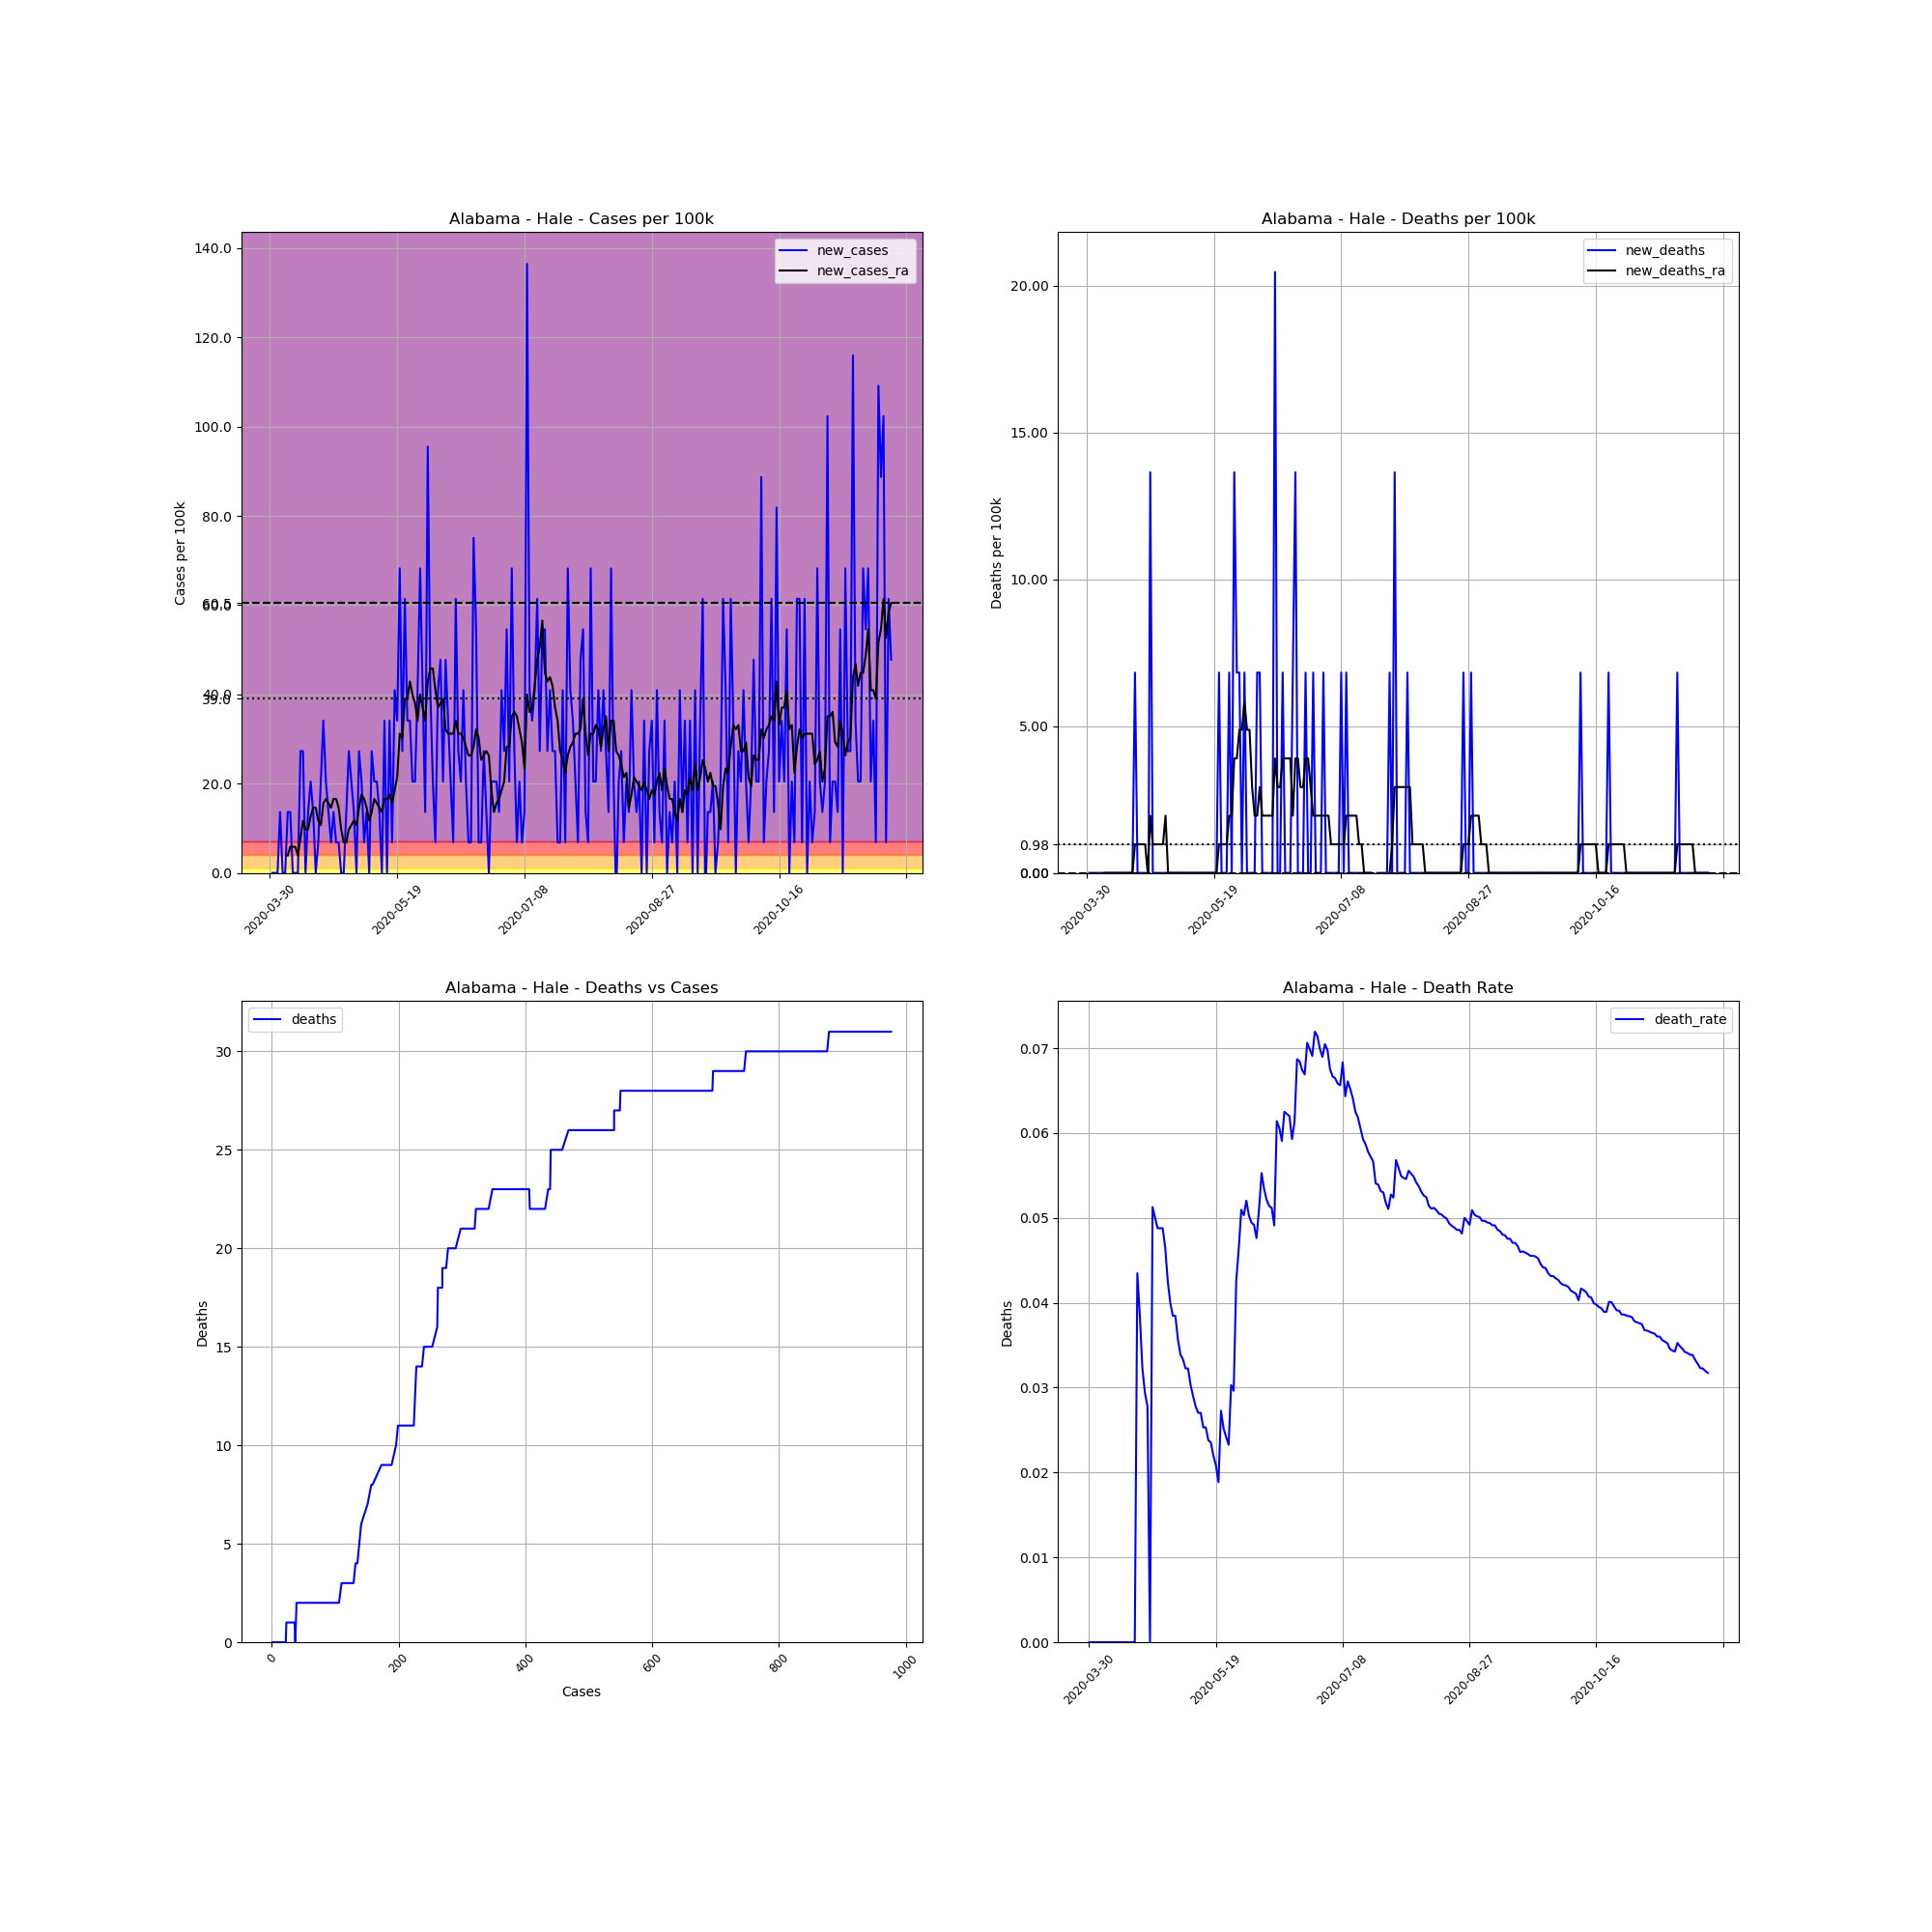

The data file committed next to this chart (first rows):
, date, county, state, fips, cases, deaths, COUNTY, STNAME, CTYNAME, POPESTIMATE2019, cases_per_100k, deaths_per_100k, death_rate, new_cases, new_deaths, new_cases_ra, new_deaths_ra
495856, 2020-03-30, Hale, Alabama, 1065, 1, 0.0, 65, Alabama, Hale, 14651, 6.825, 0.0, 0.0, , , , 
495857, 2020-03-31, Hale, Alabama, 1065, 1, 0.0, 65, Alabama, Hale, 14651, 6.825, 0.0, 0.0, 0.0, 0.0, , 
495858, 2020-04-01, Hale, Alabama, 1065, 1, 0.0, 65, Alabama, Hale, 14651, 6.825, 0.0, 0.0, 0.0, 0.0, , 
495859, 2020-04-02, Hale, Alabama, 1065, 1, 0.0, 65, Alabama, Hale, 14651, 6.825, 0.0, 0.0, 0.0, 0.0, , 
495860, 2020-04-03, Hale, Alabama, 1065, 3, 0.0, 65, Alabama, Hale, 14651, 20.48, 0.0, 0.0, 13.65, 0.0, , 
495861, 2020-04-04, Hale, Alabama, 1065, 3, 0.0, 65, Alabama, Hale, 14651, 20.48, 0.0, 0.0, 0.0, 0.0, , 
495862, 2020-04-05, Hale, Alabama, 1065, 3, 0.0, 65, Alabama, Hale, 14651, 20.48, 0.0, 0.0, 0.0, 0.0, , 
495863, 2020-04-06, Hale, Alabama, 1065, 5, 0.0, 65, Alabama, Hale, 14651, 34.13, 0.0, 0.0, 13.65, 0.0, 3.9, 0.0
495864, 2020-04-07, Hale, Alabama, 1065, 7, 0.0, 65, Alabama, Hale, 14651, 47.78, 0.0, 0.0, 13.65, 0.0, 5.85, 0.0
495865, 2020-04-08, Hale, Alabama, 1065, 7, 0.0, 65, Alabama, Hale, 14651, 47.78, 0.0, 0.0, 0.0, 0.0, 5.85, 0.0
495866, 2020-04-09, Hale, Alabama, 1065, 7, 0.0, 65, Alabama, Hale, 14651, 47.78, 0.0, 0.0, 0.0, 0.0, 5.85, 0.0
495867, 2020-04-10, Hale, Alabama, 1065, 7, 0.0, 65, Alabama, Hale, 14651, 47.78, 0.0, 0.0, 0.0, 0.0, 3.9, 0.0
495868, 2020-04-11, Hale, Alabama, 1065, 11, 0.0, 65, Alabama, Hale, 14651, 75.08, 0.0, 0.0, 27.3, 0.0, 7.801, 0.0
495869, 2020-04-12, Hale, Alabama, 1065, 15, 0.0, 65, Alabama, Hale, 14651, 102.4, 0.0, 0.0, 27.3, 0.0, 11.7, 0.0
495870, 2020-04-13, Hale, Alabama, 1065, 15, 0.0, 65, Alabama, Hale, 14651, 102.4, 0.0, 0.0, 0.0, 0.0, 9.751, 0.0
495871, 2020-04-14, Hale, Alabama, 1065, 17, 0.0, 65, Alabama, Hale, 14651, 116, 0.0, 0.0, 13.65, 0.0, 9.751, 0.0
495872, 2020-04-15, Hale, Alabama, 1065, 20, 0.0, 65, Alabama, Hale, 14651, 136.5, 0.0, 0.0, 20.48, 0.0, 12.68, 0.0
495873, 2020-04-16, Hale, Alabama, 1065, 22, 0.0, 65, Alabama, Hale, 14651, 150.2, 0.0, 0.0, 13.65, 0.0, 14.63, 0.0
495874, 2020-04-17, Hale, Alabama, 1065, 22, 0.0, 65, Alabama, Hale, 14651, 150.2, 0.0, 0.0, 0.0, 0.0, 14.63, 0.0
495875, 2020-04-18, Hale, Alabama, 1065, 23, 1.0, 65, Alabama, Hale, 14651, 157, 6.825, 0.04348, 6.825, 6.825, 11.7, 0.9751
495876, 2020-04-19, Hale, Alabama, 1065, 26, 1.0, 65, Alabama, Hale, 14651, 177.5, 6.825, 0.03846, 20.48, 0.0, 10.73, 0.9751
495877, 2020-04-20, Hale, Alabama, 1065, 31, 1.0, 65, Alabama, Hale, 14651, 211.6, 6.825, 0.03226, 34.13, 0.0, 15.6, 0.9751
495878, 2020-04-21, Hale, Alabama, 1065, 34, 1.0, 65, Alabama, Hale, 14651, 232.1, 6.825, 0.02941, 20.48, 0.0, 16.58, 0.9751
495879, 2020-04-22, Hale, Alabama, 1065, 36, 1.0, 65, Alabama, Hale, 14651, 245.7, 6.825, 0.02778, 13.65, 0.0, 15.6, 0.9751
495880, 2020-04-23, Hale, Alabama, 1065, 37, 0.0, 65, Alabama, Hale, 14651, 252.5, 0.0, 0.0, 6.825, -6.825, 14.63, 0.0
495881, 2020-04-24, Hale, Alabama, 1065, 39, 2.0, 65, Alabama, Hale, 14651, 266.2, 13.65, 0.05128, 13.65, 13.65, 16.58, 1.95
495882, 2020-04-25, Hale, Alabama, 1065, 40, 2.0, 65, Alabama, Hale, 14651, 273, 13.65, 0.05, 6.825, 0.0, 16.58, 0.9751
495883, 2020-04-26, Hale, Alabama, 1065, 41, 2.0, 65, Alabama, Hale, 14651, 279.8, 13.65, 0.04878, 6.825, 0.0, 14.63, 0.9751
495884, 2020-04-27, Hale, Alabama, 1065, 41, 2.0, 65, Alabama, Hale, 14651, 279.8, 13.65, 0.04878, 0.0, 0.0, 9.751, 0.9751
495885, 2020-04-28, Hale, Alabama, 1065, 41, 2.0, 65, Alabama, Hale, 14651, 279.8, 13.65, 0.04878, 0.0, 0.0, 6.825, 0.9751
495886, 2020-04-29, Hale, Alabama, 1065, 43, 2.0, 65, Alabama, Hale, 14651, 293.5, 13.65, 0.04651, 13.65, 0.0, 6.825, 0.9751
495887, 2020-04-30, Hale, Alabama, 1065, 47, 2.0, 65, Alabama, Hale, 14651, 320.8, 13.65, 0.04255, 27.3, 0.0, 9.751, 1.95
495888, 2020-05-01, Hale, Alabama, 1065, 50, 2.0, 65, Alabama, Hale, 14651, 341.3, 13.65, 0.04, 20.48, 0.0, 10.73, 0.0
495889, 2020-05-02, Hale, Alabama, 1065, 52, 2.0, 65, Alabama, Hale, 14651, 354.9, 13.65, 0.03846, 13.65, 0.0, 11.7, 0.0
495890, 2020-05-03, Hale, Alabama, 1065, 52, 2.0, 65, Alabama, Hale, 14651, 354.9, 13.65, 0.03846, 0.0, 0.0, 10.73, 0.0
495891, 2020-05-04, Hale, Alabama, 1065, 56, 2.0, 65, Alabama, Hale, 14651, 382.2, 13.65, 0.03571, 27.3, 0.0, 14.63, 0.0
495892, 2020-05-05, Hale, Alabama, 1065, 59, 2.0, 65, Alabama, Hale, 14651, 402.7, 13.65, 0.0339, 20.48, 0.0, 17.55, 0.0
495893, 2020-05-06, Hale, Alabama, 1065, 60, 2.0, 65, Alabama, Hale, 14651, 409.5, 13.65, 0.03333, 6.825, 0.0, 16.58, 0.0
495894, 2020-05-07, Hale, Alabama, 1065, 62, 2.0, 65, Alabama, Hale, 14651, 423.2, 13.65, 0.03226, 13.65, 0.0, 14.63, 0.0
495895, 2020-05-08, Hale, Alabama, 1065, 62, 2.0, 65, Alabama, Hale, 14651, 423.2, 13.65, 0.03226, 0.0, 0.0, 11.7, 0.0
495896, 2020-05-09, Hale, Alabama, 1065, 66, 2.0, 65, Alabama, Hale, 14651, 450.5, 13.65, 0.0303, 27.3, 0.0, 13.65, 0.0
495897, 2020-05-10, Hale, Alabama, 1065, 69, 2.0, 65, Alabama, Hale, 14651, 471, 13.65, 0.02899, 20.48, 0.0, 16.58, 0.0
495898, 2020-05-11, Hale, Alabama, 1065, 72, 2.0, 65, Alabama, Hale, 14651, 491.4, 13.65, 0.02778, 20.48, 0.0, 15.6, 0.0
495899, 2020-05-12, Hale, Alabama, 1065, 74, 2.0, 65, Alabama, Hale, 14651, 505.1, 13.65, 0.02703, 13.65, 0.0, 14.63, 0.0
495900, 2020-05-13, Hale, Alabama, 1065, 74, 2.0, 65, Alabama, Hale, 14651, 505.1, 13.65, 0.02703, 0.0, 0.0, 13.65, 0.0
495901, 2020-05-14, Hale, Alabama, 1065, 79, 2.0, 65, Alabama, Hale, 14651, 539.2, 13.65, 0.02532, 34.13, 0.0, 16.58, 0.0
495902, 2020-05-15, Hale, Alabama, 1065, 79, 2.0, 65, Alabama, Hale, 14651, 539.2, 13.65, 0.02532, 0.0, 0.0, 16.58, 0.0
495903, 2020-05-16, Hale, Alabama, 1065, 84, 2.0, 65, Alabama, Hale, 14651, 573.3, 13.65, 0.02381, 34.13, 0.0, 17.55, 0.0
495904, 2020-05-17, Hale, Alabama, 1065, 85, 2.0, 65, Alabama, Hale, 14651, 580.2, 13.65, 0.02353, 6.825, 0.0, 15.6, 0.0
495905, 2020-05-18, Hale, Alabama, 1065, 91, 2.0, 65, Alabama, Hale, 14651, 621.1, 13.65, 0.02198, 40.95, 0.0, 18.53, 0.0
495906, 2020-05-19, Hale, Alabama, 1065, 96, 2.0, 65, Alabama, Hale, 14651, 655.2, 13.65, 0.02083, 34.13, 0.0, 21.45, 0.0
495907, 2020-05-20, Hale, Alabama, 1065, 106, 2.0, 65, Alabama, Hale, 14651, 723.5, 13.65, 0.01887, 68.25, 0.0, 31.2, 0.0
495908, 2020-05-21, Hale, Alabama, 1065, 110, 3.0, 65, Alabama, Hale, 14651, 750.8, 20.48, 0.02727, 27.3, 6.825, 30.23, 0.9751
495909, 2020-05-22, Hale, Alabama, 1065, 119, 3.0, 65, Alabama, Hale, 14651, 812.2, 20.48, 0.02521, 61.43, 0.0, 39, 0.9751
495910, 2020-05-23, Hale, Alabama, 1065, 124, 3.0, 65, Alabama, Hale, 14651, 846.4, 20.48, 0.02419, 34.13, 0.0, 39, 0.9751
495911, 2020-05-24, Hale, Alabama, 1065, 129, 3.0, 65, Alabama, Hale, 14651, 880.5, 20.48, 0.02326, 34.13, 0.0, 42.9, 0.9751
495912, 2020-05-25, Hale, Alabama, 1065, 132, 4.0, 65, Alabama, Hale, 14651, 901, 27.3, 0.0303, 20.48, 6.825, 39.98, 1.95
495913, 2020-05-26, Hale, Alabama, 1065, 135, 4.0, 65, Alabama, Hale, 14651, 921.4, 27.3, 0.02963, 20.48, 0.0, 38.03, 1.95
495914, 2020-05-27, Hale, Alabama, 1065, 141, 6.0, 65, Alabama, Hale, 14651, 962.4, 40.95, 0.04255, 40.95, 13.65, 34.13, 3.9
495915, 2020-05-28, Hale, Alabama, 1065, 151, 7.0, 65, Alabama, Hale, 14651, 1031, 47.78, 0.04636, 68.25, 6.825, 39.98, 3.9
... 185 more rows
